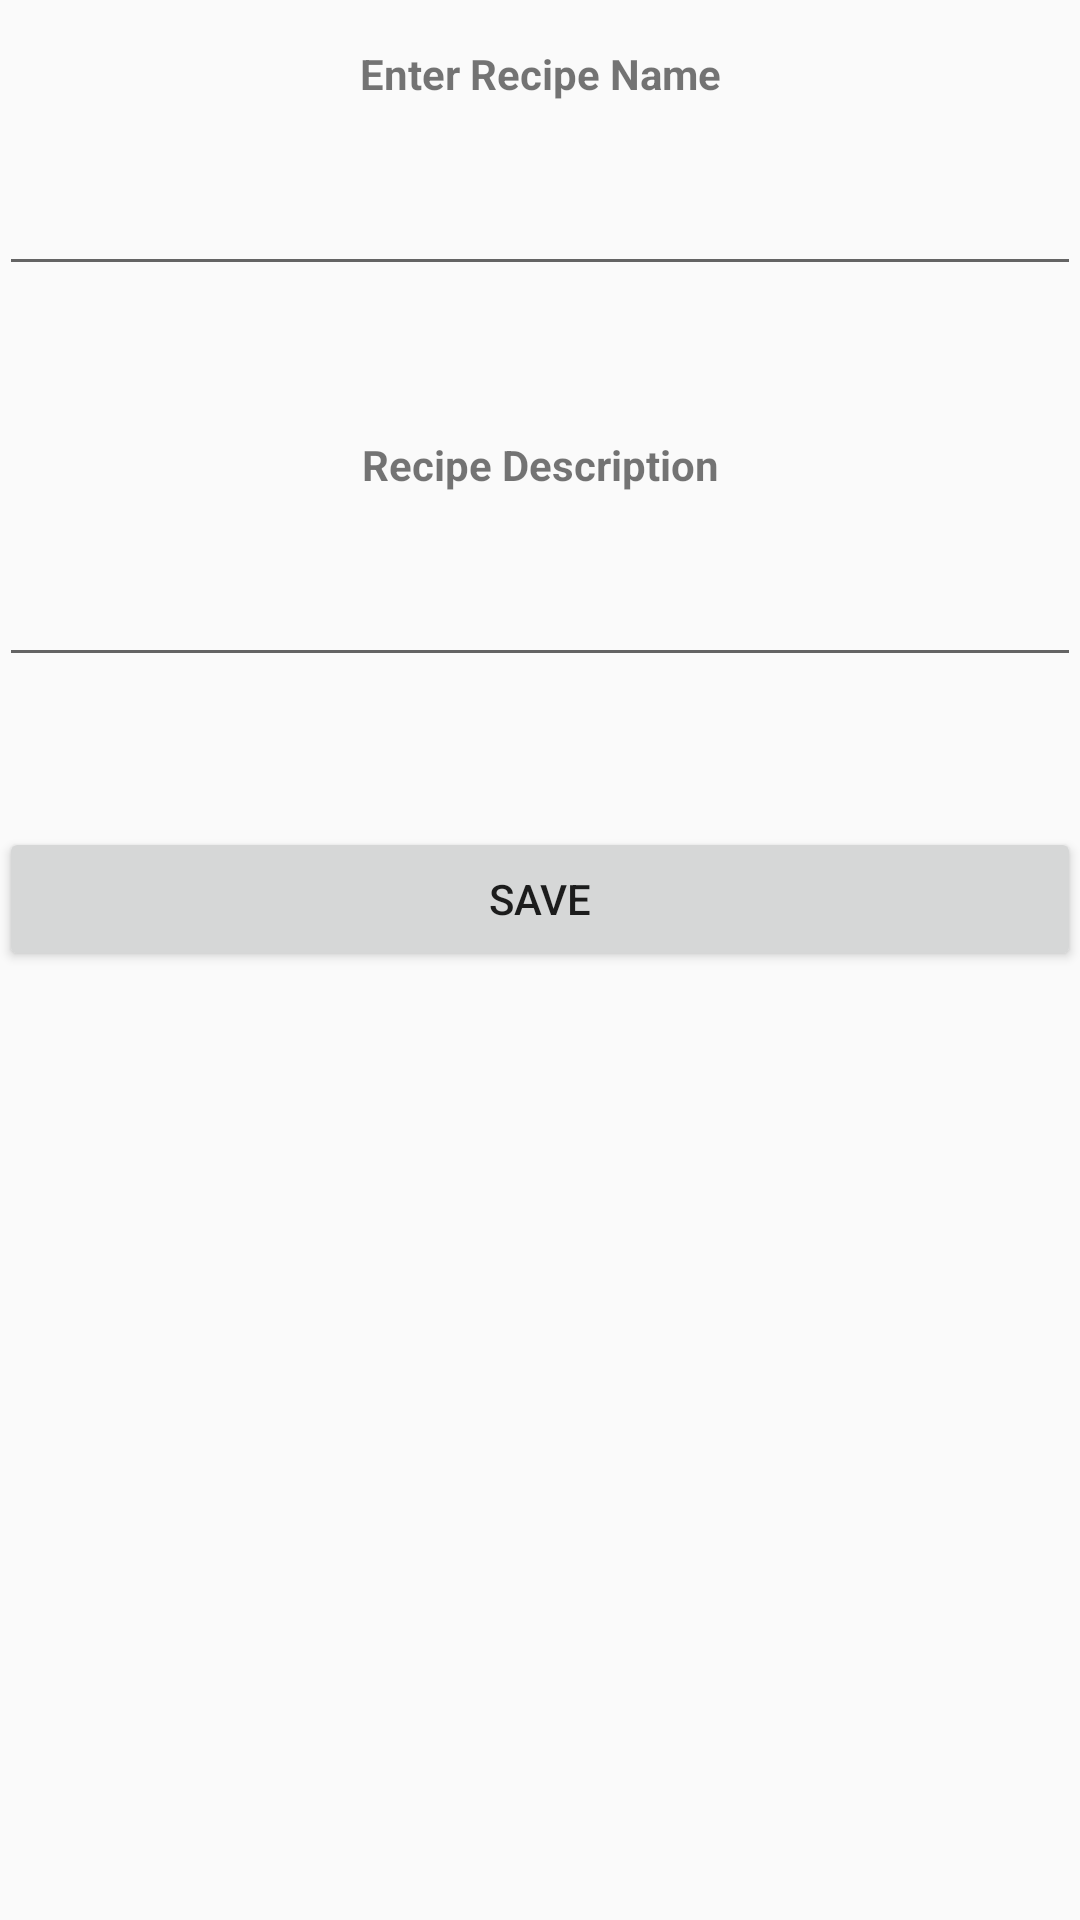

Layout XML and referenced resources for this Android screen:
<!-- AndroidManifest.xml: application theme AppTheme -->
<!-- res/layout/add_recipe_fragment.xml -->
<?xml version="1.0" encoding="utf-8"?>
<LinearLayout
    xmlns:android="http://schemas.android.com/apk/res/android"
    xmlns:tools="http://schemas.android.com/tools"
    android:layout_width="match_parent"
    android:layout_height="match_parent"
    android:orientation="vertical"
    android:paddingBottom="@dimen/activity_vertical_margin"
    android:paddingLeft="@dimen/activity_horizontal_margin"
    android:paddingRight="@dimen/activity_horizontal_margin"
    android:paddingTop="@dimen/activity_vertical_margin"
    tools:context="com.example.lenovo.recipebook.AddRecipeFragment">

    <TextView
        android:layout_width="match_parent"
        android:layout_height="wrap_content"
        android:layout_marginTop="15dp"
        android:gravity="center_horizontal|center_vertical"
        android:text="@string/label_name_recipe"
        android:textStyle="bold"/>

    <EditText
        android:id="@+id/et_recipe_name"
        android:layout_width="match_parent"
        android:layout_height="wrap_content"
        android:layout_marginTop="20dp"/>

    <TextView
        android:layout_width="match_parent"
        android:layout_height="wrap_content"
        android:layout_marginTop="50dp"
        android:gravity="center_vertical|center_horizontal"
        android:text="@string/label_name_description"
        android:textStyle="bold"/>

    <EditText
        android:id="@+id/et_recipe_description"
        android:layout_width="match_parent"
        android:layout_height="wrap_content"
        android:layout_marginTop="20dp"
        android:inputType="textMultiLine"/>

    <Button
        android:id="@+id/btn_save_recipe"
        android:layout_width="match_parent"
        android:layout_height="wrap_content"
        android:layout_marginTop="50dp"
        android:text="@string/save_recipe"/>

</LinearLayout>
<!-- resources referenced by this layout -->
<resources>
  <string name="label_name_description">Recipe Description</string>
  <string name="label_name_recipe">Enter Recipe Name</string>
  <string name="save_recipe">Save</string>
  <style name="AppTheme" parent="Theme.AppCompat.Light.DarkActionBar">
          
          <item name="colorPrimary">#0b2f93</item>
          <item name="colorPrimaryDark">#3761d4</item>
          <item name="colorAccent">#08080a</item>
      </style>
</resources>
